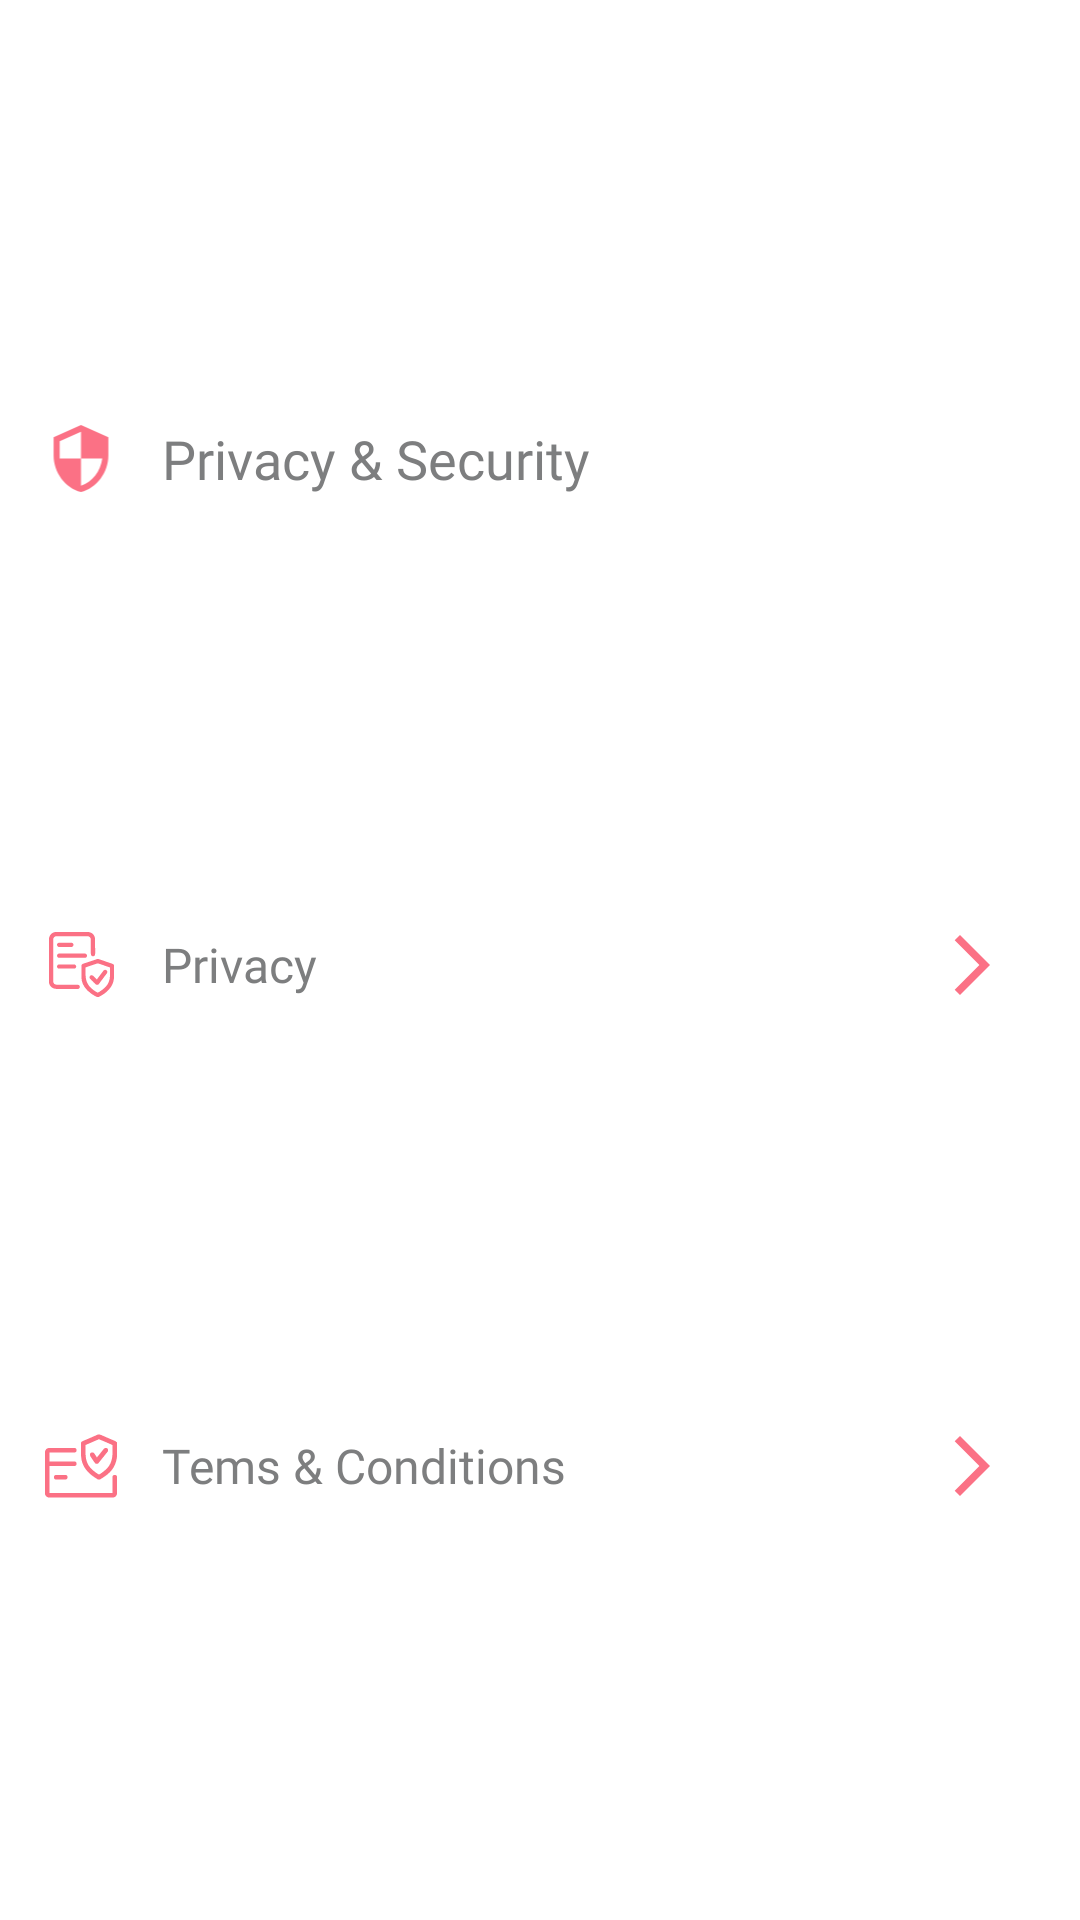

Produce the Android XML layout that renders to this screen, including the resource entries it uses.
<!-- AndroidManifest.xml: application theme Theme.CradleCare -->
<!-- res/layout/inc_profile_privacy_security.xml -->
<?xml version="1.0" encoding="utf-8"?>
<androidx.constraintlayout.widget.ConstraintLayout xmlns:android="http://schemas.android.com/apk/res/android"
    xmlns:app="http://schemas.android.com/apk/res-auto"
    android:layout_width="match_parent"
    android:layout_height="wrap_content"
    android:background="@color/white">

    <androidx.constraintlayout.widget.Guideline
        android:id="@+id/guidelineStart"
        android:layout_width="wrap_content"
        android:layout_height="wrap_content"
        android:orientation="vertical"
        app:layout_constraintGuide_percent="0.15" />

    <androidx.constraintlayout.widget.Guideline
        android:id="@+id/guidelineEnd"
        android:layout_width="wrap_content"
        android:layout_height="wrap_content"
        android:orientation="vertical"
        app:layout_constraintGuide_percent="0.8" />

    <androidx.appcompat.widget.AppCompatImageView
        android:id="@+id/ivSettings"
        android:layout_width="0dp"
        android:layout_height="0dp"
        android:src="@drawable/iv_privacy_security"
        app:layout_constraintBottom_toBottomOf="@id/privacySecurityTitle"
        app:layout_constraintEnd_toStartOf="@+id/guidelineStart"
        app:layout_constraintStart_toStartOf="parent"
        app:layout_constraintTop_toTopOf="@id/privacySecurityTitle" />


    <androidx.appcompat.widget.AppCompatTextView
        android:id="@+id/privacySecurityTitle"
        android:layout_width="0dp"
        android:layout_height="wrap_content"
        android:layout_marginTop="10dp"
        android:fontFamily="@font/archivo_semibold"
        android:text="Privacy &amp; Security"
        android:textColor="@color/grey_dark"
        android:textSize="18dp"
        app:layout_constraintBottom_toTopOf="@id/settingPrivacyDetails"
        app:layout_constraintEnd_toEndOf="parent"
        app:layout_constraintStart_toStartOf="@+id/guidelineStart"
        app:layout_constraintTop_toTopOf="parent" />

    <androidx.appcompat.widget.AppCompatImageView
        android:id="@+id/ivPrivacy"
        android:layout_width="wrap_content"
        android:layout_height="0dp"
        android:scaleType="centerInside"
        android:src="@drawable/iv_privacy"
        app:layout_constraintBottom_toBottomOf="@id/settingPrivacyDetails"
        app:layout_constraintEnd_toStartOf="@+id/guidelineStart"
        app:layout_constraintStart_toStartOf="parent"
        app:layout_constraintTop_toTopOf="@id/settingPrivacyDetails" />

    <androidx.appcompat.widget.AppCompatTextView
        android:id="@+id/settingPrivacyDetails"
        android:layout_width="0dp"
        android:layout_height="wrap_content"
        android:layout_marginTop="15dp"
        android:fontFamily="@font/archivo_medium"
        android:text="Privacy"
        android:textColor="@color/grey_dark"
        android:textSize="16dp"
        app:layout_constraintBottom_toTopOf="@id/settingTermsAndConditionsDetails"
        app:layout_constraintEnd_toStartOf="@+id/guidelineEnd"
        app:layout_constraintStart_toStartOf="@+id/guidelineStart"
        app:layout_constraintTop_toBottomOf="@id/privacySecurityTitle" />

    <androidx.appcompat.widget.AppCompatImageView
        android:id="@+id/ivPrivacyNext"
        android:layout_width="0dp"
        android:layout_height="0dp"
        android:scaleType="center"
        android:src="@drawable/iv_next_img_btn"
        app:layout_constraintBottom_toBottomOf="@id/settingPrivacyDetails"
        app:layout_constraintEnd_toEndOf="parent"
        app:layout_constraintStart_toStartOf="@+id/guidelineEnd"
        app:layout_constraintTop_toTopOf="@id/settingPrivacyDetails" />


    <androidx.appcompat.widget.AppCompatImageView
        android:id="@+id/ivTermsAndConditions"
        android:layout_width="wrap_content"
        android:layout_height="0dp"
        android:scaleType="center"
        android:src="@drawable/iv_security"
        app:layout_constraintBottom_toBottomOf="@id/settingTermsAndConditionsDetails"
        app:layout_constraintEnd_toStartOf="@+id/guidelineStart"
        app:layout_constraintStart_toStartOf="parent"
        app:layout_constraintTop_toTopOf="@id/settingTermsAndConditionsDetails" />

    <androidx.appcompat.widget.AppCompatTextView
        android:id="@+id/settingTermsAndConditionsDetails"
        android:layout_width="0dp"
        android:layout_height="wrap_content"
        android:layout_marginTop="15dp"
        android:layout_marginBottom="10dp"
        android:fontFamily="@font/archivo_medium"
        android:text="Tems &amp; Conditions"
        android:textColor="@color/grey_dark"
        android:textSize="16dp"
        app:layout_constraintBottom_toBottomOf="parent"
        app:layout_constraintEnd_toStartOf="@+id/guidelineEnd"
        app:layout_constraintStart_toStartOf="@+id/guidelineStart"
        app:layout_constraintTop_toBottomOf="@id/settingPrivacyDetails" />

    <androidx.appcompat.widget.AppCompatImageView
        android:id="@+id/ivTermsAndConditionsNext"
        android:layout_width="0dp"
        android:layout_height="0dp"
        android:scaleType="center"
        android:src="@drawable/iv_next_img_btn"
        app:layout_constraintBottom_toBottomOf="@id/settingTermsAndConditionsDetails"
        app:layout_constraintEnd_toEndOf="parent"
        app:layout_constraintStart_toStartOf="@+id/guidelineEnd"
        app:layout_constraintTop_toTopOf="@id/settingTermsAndConditionsDetails" />

</androidx.constraintlayout.widget.ConstraintLayout>
<!-- resources referenced by this layout -->
<resources>
  <color name="grey_dark">#7D7E7F</color>
  <color name="white">#FFFFFFFF</color>
  <!-- drawable iv_next_img_btn (drawable) -->
  <vector android:height="24dp" android:tint="@color/rose_fam_400"
      android:viewportHeight="24" android:viewportWidth="24"
      android:width="24dp" xmlns:android="http://schemas.android.com/apk/res/android">
      <group
          android:name="rotationGroup"
          android:pivotX="12"
          android:pivotY="12"
          android:scaleX="-1">
          <path android:fillColor="@color/rose_fam_400" android:pathData="M17.77,3.77l-1.77,-1.77l-10,10l10,10l1.77,-1.77l-8.23,-8.23z" />
      </group>
  </vector>
  <!-- drawable iv_privacy: vector/xml drawable (drawable, 14224 chars, omitted) -->
  <!-- drawable iv_privacy_security (drawable) -->
  <vector android:height="24dp" android:tint="@color/rose_fam_400"
      android:viewportHeight="24" android:viewportWidth="24"
      android:width="24dp" xmlns:android="http://schemas.android.com/apk/res/android">
      <path android:fillColor="@color/rose_fam_400" android:pathData="M12,1L3,5v6c0,5.55 3.84,10.74 9,12 5.16,-1.26 9,-6.45 9,-12L21,5l-9,-4zM12,11.99h7c-0.53,4.12 -3.28,7.79 -7,8.94L12,12L5,12L5,6.3l7,-3.11v8.8z"/>
  </vector>
  <!-- drawable iv_security: vector/xml drawable (drawable, 10154 chars, omitted) -->
  <style name="Theme.CradleCare" parent="Base.Theme.CradleCare" />
  <color name="rose_fam_400">#fb7185</color>
  <style name="Base.Theme.CradleCare" parent="Theme.MaterialComponents.Light.NoActionBar.Bridge">
          
           <item name="colorPrimary">@color/rose_fam_300</item>
      </style>
  <color name="rose_fam_300">#fda4af</color>
</resources>
